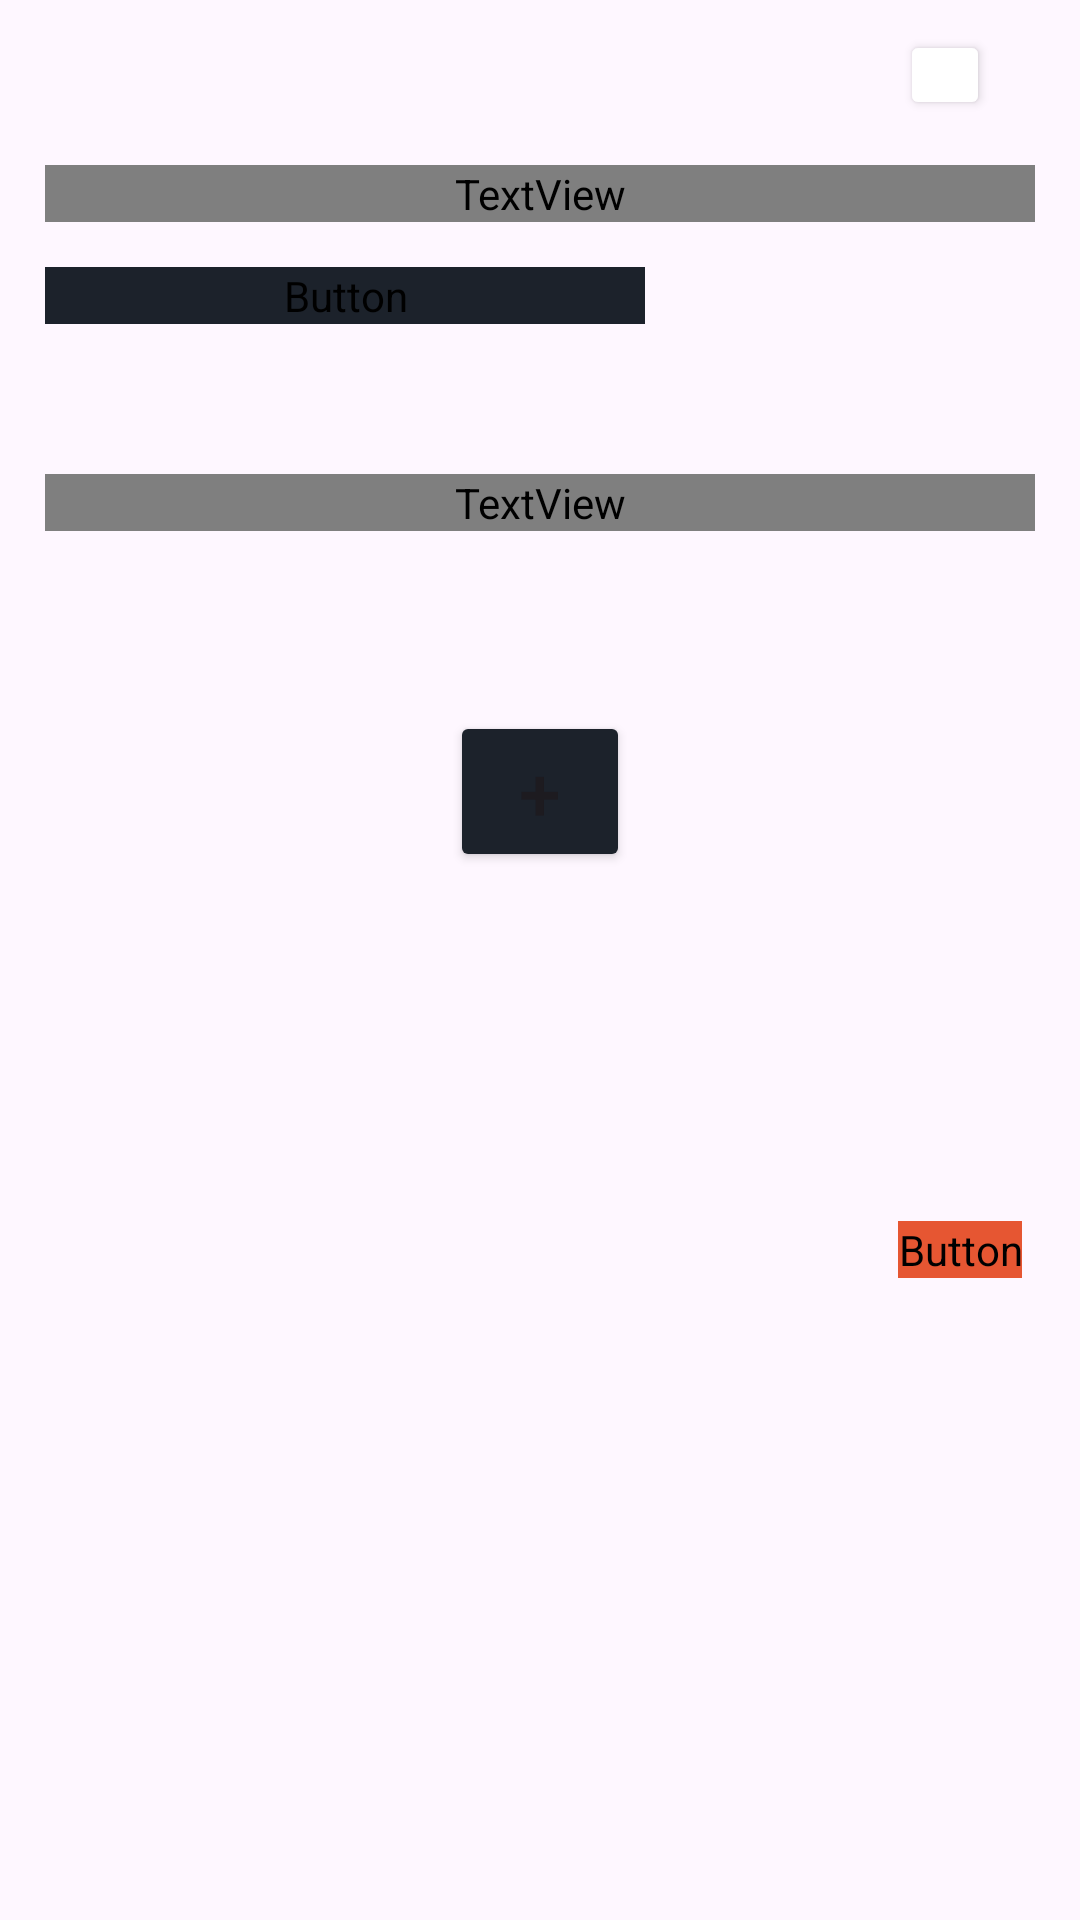

Layout XML and referenced resources for this Android screen:
<!-- AndroidManifest.xml: application theme Theme.GradeUnab -->
<!-- res/layout/activity_main.xml -->
<?xml version="1.0" encoding="utf-8"?>
<androidx.constraintlayout.widget.ConstraintLayout xmlns:android="http://schemas.android.com/apk/res/android"
    xmlns:app="http://schemas.android.com/apk/res-auto"
    xmlns:tools="http://schemas.android.com/tools"
    android:layout_width="match_parent"
    android:layout_height="match_parent"
    tools:context=".MainActivity">

    <LinearLayout
        android:id="@+id/linearLayout"
        android:layout_width="0dp"
        android:layout_height="wrap_content"
        android:layout_marginHorizontal="15dp"
        android:orientation="horizontal"
        app:layout_constraintEnd_toEndOf="parent"
        app:layout_constraintStart_toStartOf="parent"
        app:layout_constraintTop_toTopOf="parent">

        <LinearLayout
            android:layout_width="match_parent"
            android:layout_height="wrap_content"
            android:orientation="vertical">

            <Button
                android:id="@+id/btnBackMain"
                android:layout_width="30dp"
                android:layout_height="30dp"
                android:layout_gravity="end"
                android:layout_marginStart="10dp"
                android:layout_marginTop="10dp"
                android:layout_marginEnd="15dp"
                android:backgroundTint="@color/white"
                android:gravity="center"
                app:icon="@android:drawable/ic_menu_revert"
                app:iconGravity="textEnd"
                app:iconPadding="0dp"
                app:iconSize="35dp"
                app:iconTint="#000000" />

            <TextView
                android:id="@+id/textView5"
                android:layout_width="match_parent"
                android:layout_height="wrap_content"
                android:layout_marginVertical="15dp"
                android:fontFamily="@font/aleo_bold"
                android:text="@string/txtBienvenido"
                android:textColor="@color/black"
                android:textSize="22sp" />

            <Button
                android:id="@+id/btnCuenta"
                android:layout_width="200dp"
                android:layout_height="wrap_content"
                android:backgroundTint="@color/terciario"
                android:fontFamily="@font/aleo_bold"
                android:text="Mi Cuenta"
                android:textSize="15sp" />
        </LinearLayout>
    </LinearLayout>

    <LinearLayout
        android:id="@+id/linearLayout4"
        android:layout_width="0dp"
        android:layout_height="wrap_content"
        android:layout_marginHorizontal="20dp"
        android:layout_marginVertical="30dp"
        android:orientation="horizontal"
        app:layout_constraintEnd_toEndOf="parent"
        app:layout_constraintStart_toStartOf="parent"
        app:layout_constraintTop_toBottomOf="@+id/linearLayout"/>

    <TextView
        android:id="@+id/textView8"
        android:layout_width="match_parent"
        android:layout_height="wrap_content"
        android:layout_marginTop="20dp"
        android:layout_weight="1"
        android:fontFamily="@font/aleo_bold"
        android:text="Tus Materias:"
        android:textColor="@color/terciario"
        android:textSize="18sp"
        app:layout_constraintEnd_toEndOf="parent"
        app:layout_constraintStart_toStartOf="parent"
        app:layout_constraintTop_toBottomOf="@+id/linearLayout4"
        android:layout_marginHorizontal="15dp"/>

    <ScrollView
        android:id="@+id/scrollView2"
        android:layout_width="0dp"
        android:layout_height="wrap_content"
        android:layout_marginTop="30dp"
        app:layout_constraintEnd_toEndOf="parent"
        app:layout_constraintStart_toStartOf="parent"
        app:layout_constraintTop_toBottomOf="@+id/textView8">

        <LinearLayout
            android:layout_width="match_parent"
            android:layout_height="wrap_content"
            android:layout_marginHorizontal="20dp"
            android:orientation="vertical">

            <androidx.recyclerview.widget.RecyclerView
                android:id="@+id/rv_Materias"
                android:layout_width="match_parent"
                android:layout_height="wrap_content"
                android:layout_marginHorizontal="0dp"
                android:layout_marginTop="0dp" />
        </LinearLayout>
    </ScrollView>

    <Button
        android:id="@+id/btnAñadirMateria"
        android:layout_width="60dp"
        android:layout_height="wrap_content"
        android:layout_marginTop="30dp"
        android:text="+"
        app:layout_constraintEnd_toEndOf="parent"
        app:layout_constraintStart_toStartOf="parent"
        app:layout_constraintTop_toBottomOf="@+id/scrollView2"
        android:textSize="25dp"
        android:backgroundTint="@color/terciario"
        />

    <Button
        android:id="@+id/btnCreditos"
        android:layout_width="wrap_content"
        android:layout_height="wrap_content"
        android:layout_marginStart="300dp"
        android:layout_marginTop="200dp"
        android:layout_marginEnd="20dp"
        android:text="Créditos"
        app:layout_constraintEnd_toEndOf="parent"
        app:layout_constraintStart_toStartOf="parent"
        app:layout_constraintTop_toBottomOf="@+id/scrollView2"
        android:fontFamily="@font/aleo_bold"
        android:textSize="15sp"
        android:backgroundTint="@color/secundario"/>
</androidx.constraintlayout.widget.ConstraintLayout>
<!-- resources referenced by this layout -->
<resources>
  <color name="black">#FF000000</color>
  <color name="secundario">#FFE65632</color>
  <color name="terciario">#1C222B</color>
  <color name="white">#FFFFFFFF</color>
  <string name="txtBienvenido">Bienvenido</string>
  <style name="Theme.GradeUnab" parent="Base.Theme.GradeUnab" />
  <style name="Base.Theme.GradeUnab" parent="Theme.Material3.DayNight.NoActionBar">
          
          
      </style>
</resources>
